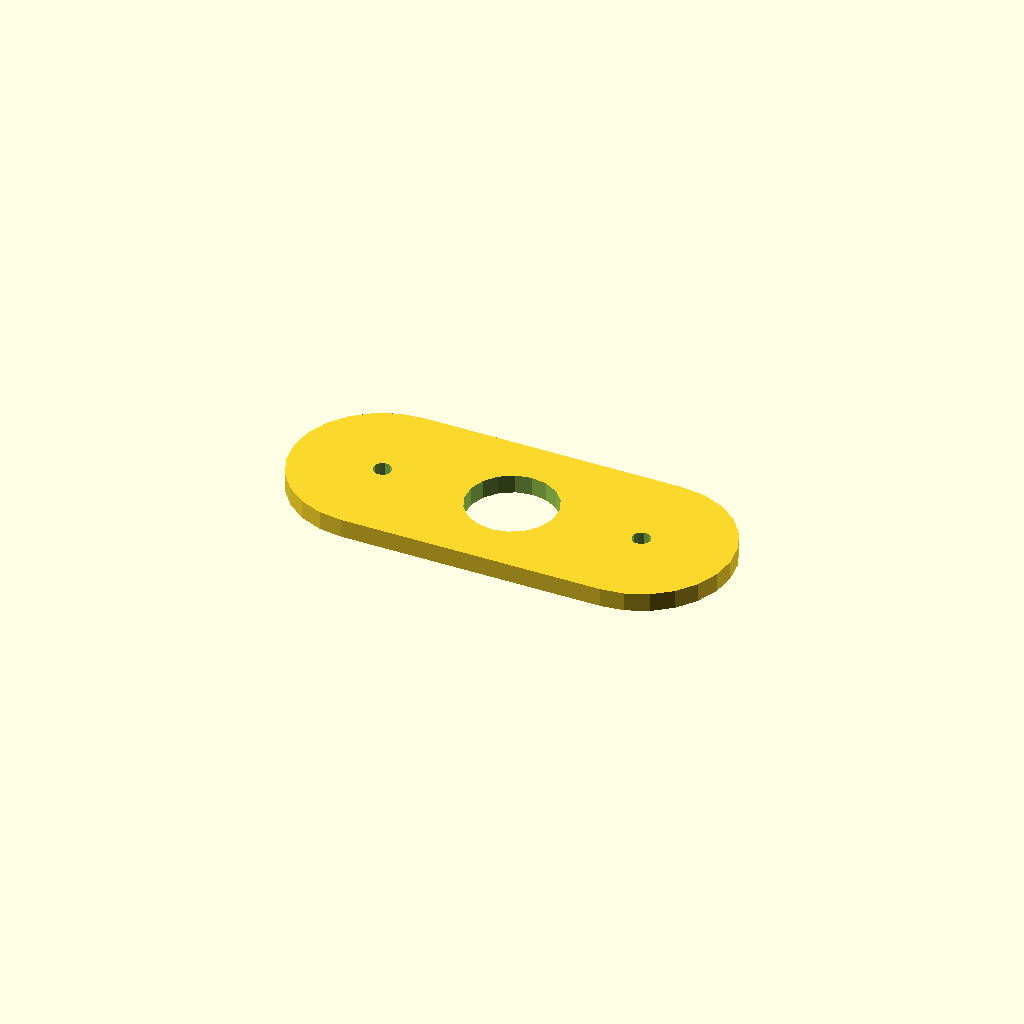
Cell 1: the model at its default parameters.
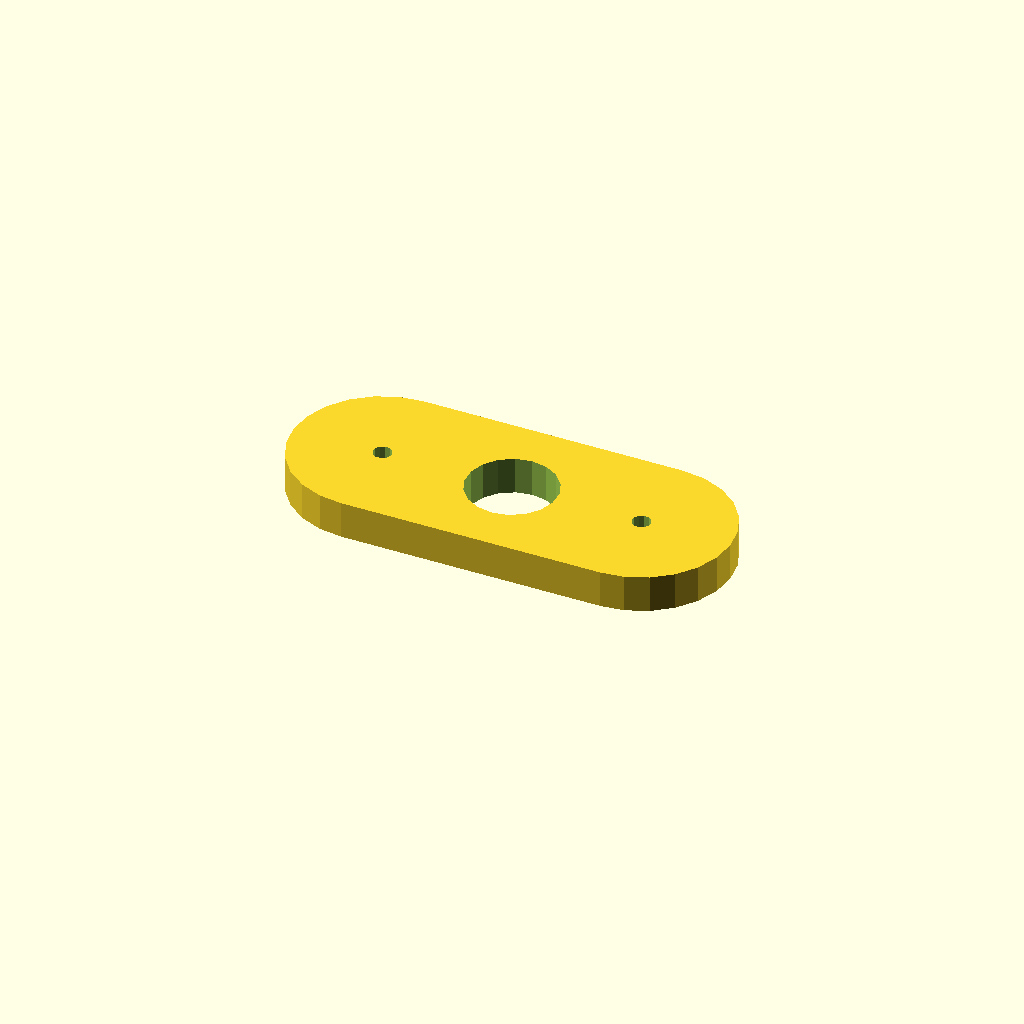
Cell 2: the same model with plate_t = 10.
One fixed orthographic camera (rotation 55°, 0°, 25°; colour scheme Cornfield) for every cell.
OpenSCAD source file optional_data/data/sketch4/spacerplates/part_0064.scad:
$fn = 32;

// ----------------------------------------------------------------------
// Spacer plate: obround span 70, caps R24
// ----------------------------------------------------------------------

// --- parameters (mm) ---
bore_r = 12;              // centre bore radius
bolt_r = 2.5;             // bolt hole radius
plate_t = 5;              // plate thickness, Z (extrusion height)
span = 70;                // obround span
cap_r = 24;               // cap radius
fit_tol = 0.05;           // declared fit tolerance (prompt contract)
free_tol = 0.3;           // declared free tolerance (prompt contract)

profile = [[24, 48], [17.788, 47.182], [12, 44.785], [7.029, 40.971], [3.215, 36], [0.818, 30.212], [0, 24], [0.818, 17.788], [3.215, 12], [7.029, 7.029], [12, 3.215], [17.788, 0.818], [24, 0], [94, 0], [100.212, 0.818], [106, 3.215], [110.971, 7.029], [114.785, 12], [117.182, 17.788], [118, 24], [117.182, 30.212], [114.785, 36], [110.971, 40.971], [106, 44.785], [100.212, 47.182], [94, 48]];  // primary outline, 26 points, counter clockwise
void_1 = [[70.78, 26.29], [69.286, 30.18], [66.552, 33.326], [62.907, 35.346], [58.791, 35.998], [54.7, 35.203], [51.127, 33.057], [48.505, 29.818], [47.148, 25.877], [47.22, 21.71], [48.714, 17.82], [51.448, 14.674], [55.093, 12.654], [59.209, 12.002], [63.3, 12.797], [66.873, 14.943], [69.495, 18.182], [70.852, 22.123]];  // centre bore, 18 points
void_2 = [[26.454, 24.477], [25.887, 25.64], [24.814, 26.364], [23.523, 26.454], [22.36, 25.887], [21.636, 24.814], [21.546, 23.523], [22.113, 22.36], [23.186, 21.636], [24.477, 21.546], [25.64, 22.113], [26.364, 23.186]];  // end hole, 12 points
void_3 = [[96.454, 24.477], [95.887, 25.64], [94.814, 26.364], [93.523, 26.454], [92.36, 25.887], [91.636, 24.814], [91.546, 23.523], [92.113, 22.36], [93.186, 21.636], [94.477, 21.546], [95.64, 22.113], [96.364, 23.186]];  // end hole, 12 points

// --- the one profile operation ---
difference() {
  linear_extrude(height = plate_t) polygon(points = profile);
  translate([0, 0, -1])
    linear_extrude(height = plate_t + 2) polygon(points = void_1);
  translate([0, 0, -1])
    linear_extrude(height = plate_t + 2) polygon(points = void_2);
  translate([0, 0, -1])
    linear_extrude(height = plate_t + 2) polygon(points = void_3);
}
Customizer parameters (derived from the source; name, type, default, range or options):
bore_r: number, default 12
bolt_r: number, default 2.5
plate_t: number, default 5
span: number, default 70
cap_r: number, default 24
fit_tol: number, default 0.05
free_tol: number, default 0.3
